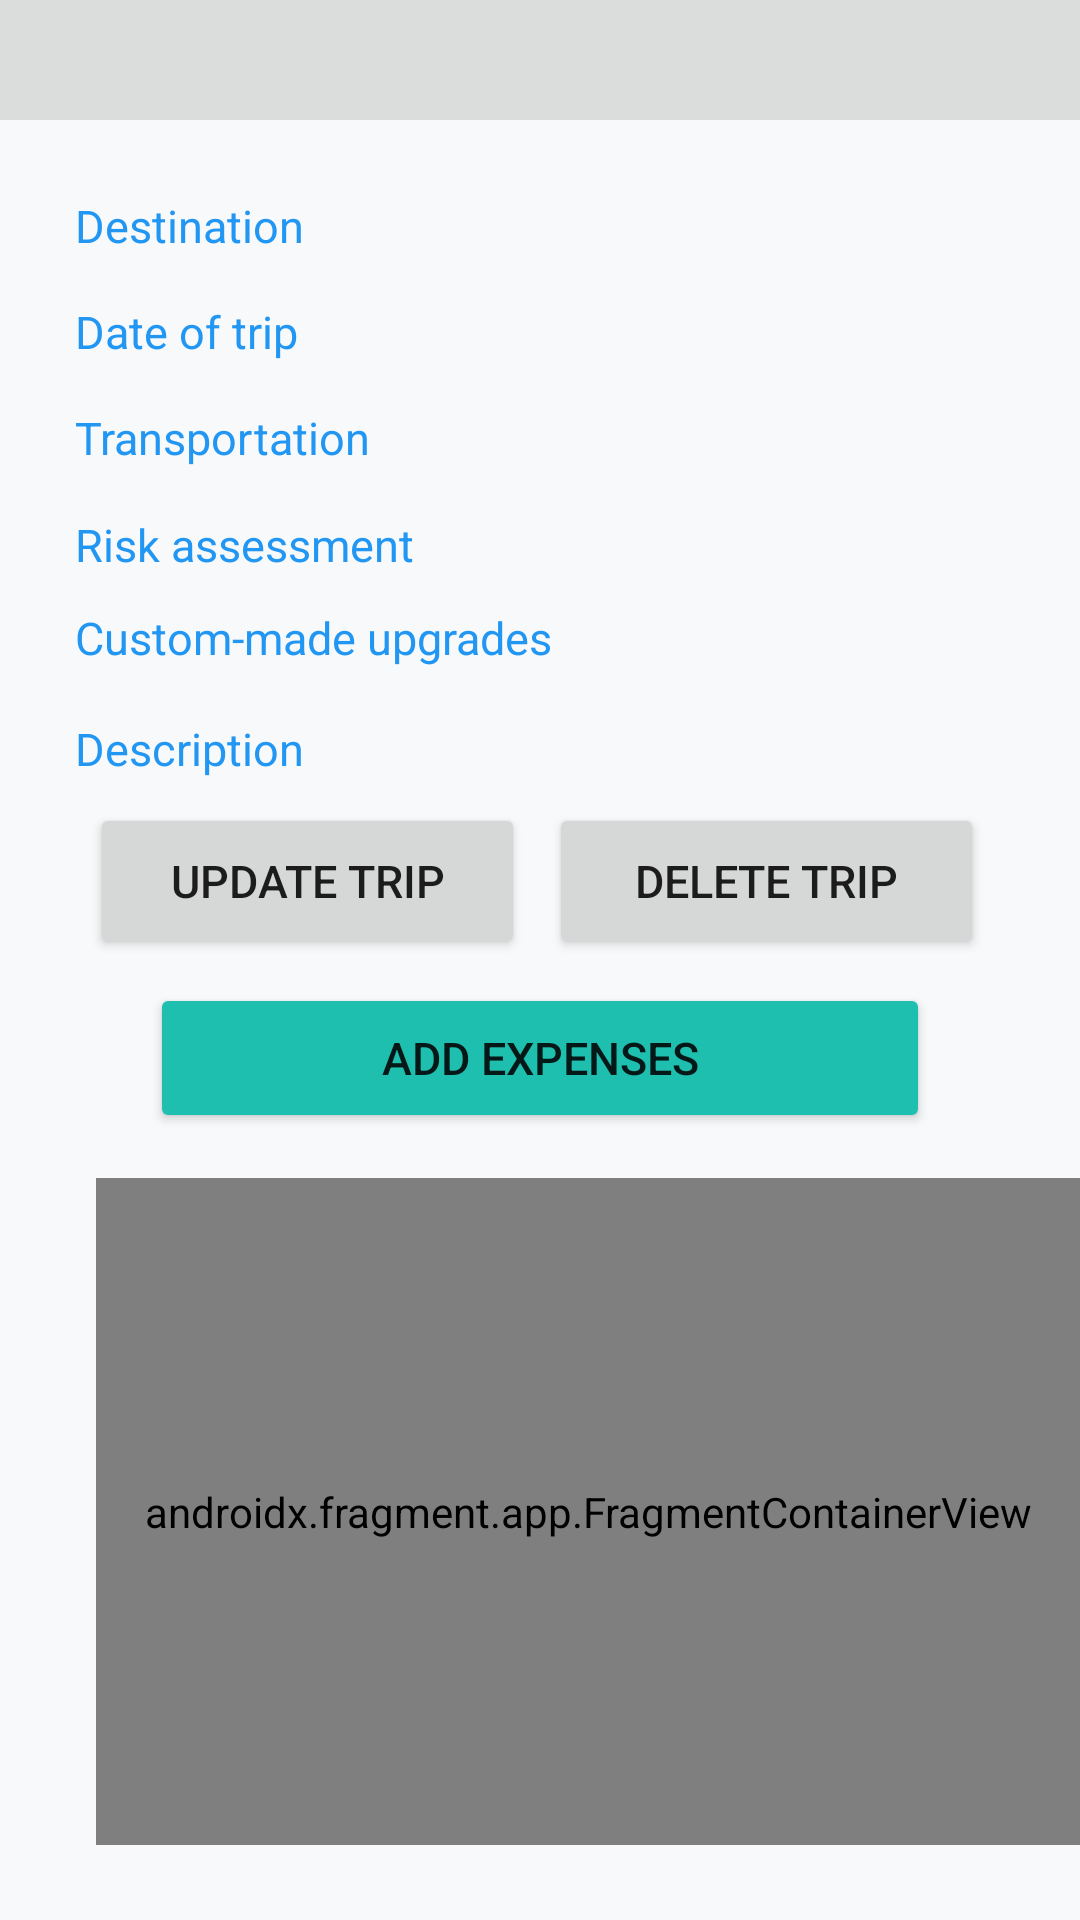

Here is an Android app screen rendered from its layout file. Give the layout XML and the strings, colors and styles it references.
<!-- AndroidManifest.xml: application theme Theme.TripApplication -->
<!-- res/layout/fragment_trip_detail.xml -->
<?xml version="1.0" encoding="utf-8"?>
<FrameLayout xmlns:android="http://schemas.android.com/apk/res/android"
    xmlns:app="http://schemas.android.com/apk/res-auto"
    xmlns:tools="http://schemas.android.com/tools"
    android:layout_width="match_parent"
    android:layout_height="match_parent"
    tools:context=".ui.trip.TripDetailFragment">

    <androidx.constraintlayout.widget.ConstraintLayout
        android:layout_width="match_parent"
        android:layout_height="match_parent"
        android:background="#F7F9FA">

        <TextView
            android:id="@+id/detailTripName"
            android:layout_width="0dp"
            android:layout_height="40dp"
            android:background="#DBDDDD"
            android:textAlignment="center"
            android:textColor="#0C0C0C"
            android:textSize="24sp"
            android:textStyle="bold"
            app:layout_constraintEnd_toEndOf="parent"
            app:layout_constraintHorizontal_bias="0.498"
            app:layout_constraintStart_toStartOf="parent"
            app:layout_constraintTop_toTopOf="parent" />

        <TextView
            android:id="@+id/detailTripDestination"
            android:layout_width="0dp"
            android:layout_height="wrap_content"
            android:layout_marginStart="25dp"
            android:layout_marginEnd="25dp"
            android:textColor="#0C0C0C"
            android:textSize="15sp"
            app:layout_constraintEnd_toEndOf="parent"
            app:layout_constraintStart_toEndOf="@+id/detailTripDestinationLabel"
            app:layout_constraintTop_toTopOf="@+id/detailTripDestinationLabel" />

        <TextView
            android:id="@+id/detailTripDestinationLabel"
            android:layout_width="100dp"
            android:layout_height="wrap_content"
            android:layout_marginStart="25dp"
            android:layout_marginTop="25dp"
            android:text="Destination"
            android:textColor="#2196F3"
            android:textSize="15sp"
            app:layout_constraintStart_toStartOf="parent"
            app:layout_constraintTop_toBottomOf="@+id/detailTripName" />

        <TextView
            android:id="@+id/detailTripDate"
            android:layout_width="0dp"
            android:layout_height="wrap_content"
            android:textSize="15sp"
            app:layout_constraintEnd_toEndOf="@+id/detailTripDestination"
            app:layout_constraintStart_toStartOf="@+id/detailTripDestination"
            app:layout_constraintTop_toTopOf="@+id/detailTripDateLabel" />

        <TextView
            android:id="@+id/detailTripDateLabel"
            android:layout_width="0dp"
            android:layout_height="wrap_content"
            android:layout_marginTop="15dp"
            android:text="Date of trip"
            android:textColor="#2196F3"
            android:textSize="15sp"
            app:layout_constraintEnd_toEndOf="@+id/detailTripDestinationLabel"
            app:layout_constraintStart_toStartOf="@+id/detailTripDestinationLabel"
            app:layout_constraintTop_toBottomOf="@+id/detailTripDestination" />

        <TextView
            android:id="@+id/detailTransportation"
            android:layout_width="0dp"
            android:layout_height="wrap_content"
            android:textSize="15sp"
            app:layout_constraintEnd_toEndOf="@+id/detailTripDate"
            app:layout_constraintStart_toStartOf="@+id/detailTripDate"
            app:layout_constraintTop_toTopOf="@+id/detailTransportationLabel" />

        <TextView
            android:id="@+id/detailTransportationLabel"
            android:layout_width="0dp"
            android:layout_height="wrap_content"
            android:layout_marginTop="15dp"
            android:text="Transportation "
            android:textColor="#2196F3"
            android:textSize="15sp"
            app:layout_constraintEnd_toEndOf="@+id/detailTripDateLabel"
            app:layout_constraintStart_toStartOf="@+id/detailTripDateLabel"
            app:layout_constraintTop_toBottomOf="@+id/detailTripDate" />

        <TextView
            android:id="@+id/detailRisk"
            android:layout_width="156dp"
            android:layout_height="19dp"
            android:textSize="15sp"
            app:layout_constraintEnd_toEndOf="@+id/detailTransportation"
            app:layout_constraintHorizontal_bias="1.0"
            app:layout_constraintStart_toStartOf="@+id/detailTransportation"
            app:layout_constraintTop_toTopOf="@+id/detailRiskLabel" />

        <TextView
            android:id="@+id/detailRiskLabel"
            android:layout_width="137dp"
            android:layout_height="22dp"
            android:layout_marginTop="15dp"
            android:text="Risk assessment "
            android:textColor="#2196F3"
            android:textSize="15sp"
            app:layout_constraintBottom_toTopOf="@+id/detailUpgradeLabel"
            app:layout_constraintEnd_toEndOf="@+id/detailTransportationLabel"
            app:layout_constraintHorizontal_bias="0.0"
            app:layout_constraintStart_toStartOf="@+id/detailTransportationLabel"
            app:layout_constraintTop_toBottomOf="@+id/detailTransportation"
            app:layout_constraintVertical_bias="0.052" />

        <TextView
            android:id="@+id/detailUpgrade"
            android:layout_width="155dp"
            android:layout_height="17dp"
            android:layout_marginTop="8dp"
            android:textSize="15sp"
            app:layout_constraintEnd_toEndOf="@+id/detailRisk"
            app:layout_constraintHorizontal_bias="0.0"
            app:layout_constraintStart_toStartOf="@+id/detailRisk"
            app:layout_constraintTop_toTopOf="@+id/detailUpgradeLabel" />

        <TextView
            android:id="@+id/detailUpgradeLabel"
            android:layout_width="170dp"
            android:layout_height="25dp"
            android:layout_marginTop="12dp"
            android:text="Custom-made upgrades "
            android:textColor="#2196F3"
            android:textSize="15sp"
            app:layout_constraintEnd_toEndOf="@+id/detailRiskLabel"
            app:layout_constraintHorizontal_bias="0.0"
            app:layout_constraintStart_toStartOf="@+id/detailRiskLabel"
            app:layout_constraintTop_toBottomOf="@+id/detailRisk" />

        <TextView
            android:id="@+id/detailDescription"
            android:layout_width="0dp"
            android:layout_height="wrap_content"
            android:textSize="15sp"
            app:layout_constraintEnd_toEndOf="@+id/detailUpgrade"
            app:layout_constraintHorizontal_bias="1.0"
            app:layout_constraintStart_toStartOf="@+id/detailUpgrade"
            app:layout_constraintTop_toTopOf="@+id/detailDescriptionLabel" />

        <TextView
            android:id="@+id/detailDescriptionLabel"
            android:layout_width="0dp"
            android:layout_height="wrap_content"
            android:layout_marginTop="12dp"
            android:text="Description "
            android:textColor="#2196F3"
            android:textSize="15sp"
            app:layout_constraintEnd_toEndOf="@+id/detailUpgradeLabel"
            app:layout_constraintHorizontal_bias="0.0"
            app:layout_constraintStart_toStartOf="@+id/detailUpgradeLabel"
            app:layout_constraintTop_toBottomOf="@+id/detailUpgrade" />

        <Button
            android:id="@+id/updateTripButton"
            android:layout_width="145dp"
            android:layout_height="52dp"
            android:layout_marginStart="36dp"
            android:layout_marginTop="8dp"
            android:layout_marginEnd="16dp"
            android:text="Update Trip"
            android:textSize="15sp"
            app:layout_constraintEnd_toStartOf="@+id/deleteTripButton"
            app:layout_constraintHorizontal_bias="0.44"
            app:layout_constraintStart_toStartOf="parent"
            app:layout_constraintTop_toBottomOf="@+id/detailDescription" />

        <Button
            android:id="@+id/deleteTripButton"
            android:layout_width="145dp"
            android:layout_height="52dp"
            android:layout_marginTop="8dp"
            android:layout_marginEnd="32dp"
            android:text="Delete Trip"
            android:textSize="15sp"
            app:layout_constraintEnd_toEndOf="parent"
            app:layout_constraintTop_toBottomOf="@+id/detailDescription" />

        <Button
            android:id="@+id/tripExpenseButton"
            android:layout_width="0dp"
            android:layout_height="50dp"
            android:layout_marginStart="50dp"
            android:layout_marginTop="8dp"
            android:layout_marginEnd="50dp"
            android:backgroundTint="#1FBFB0"
            android:text="Add Expenses"
            android:textSize="15sp"
            app:layout_constraintEnd_toEndOf="parent"
            app:layout_constraintHorizontal_bias="0.0"
            app:layout_constraintStart_toStartOf="parent"
            app:layout_constraintTop_toBottomOf="@+id/updateTripButton" />

        <androidx.fragment.app.FragmentContainerView
            android:id="@+id/expenseList"
            android:name="com.vothilena.tripapplication.ui.expense.ExpenseFragment"
            android:layout_width="0dp"
            android:layout_height="0dp"
            android:layout_marginStart="32dp"
            android:layout_marginTop="15dp"
            android:layout_marginBottom="25dp"
            app:layout_constraintBottom_toBottomOf="parent"
            app:layout_constraintEnd_toEndOf="parent"
            app:layout_constraintStart_toStartOf="parent"
            app:layout_constraintTop_toBottomOf="@+id/tripExpenseButton"
            tools:layout="@layout/fragment_expense" />

    </androidx.constraintlayout.widget.ConstraintLayout>
</FrameLayout>
<!-- res/layout/fragment_expense.xml (included above) -->
<?xml version="1.0" encoding="utf-8"?>
<FrameLayout xmlns:android="http://schemas.android.com/apk/res/android"
    xmlns:tools="http://schemas.android.com/tools"
    xmlns:app="http://schemas.android.com/apk/res-auto"
    android:layout_width="match_parent"
    android:layout_height="match_parent"
    tools:context=".ui.expense.ExpenseFragment">


    <androidx.constraintlayout.widget.ConstraintLayout
        android:layout_width="match_parent"
        android:layout_height="match_parent">

        <androidx.recyclerview.widget.RecyclerView
            android:id="@+id/expenseListRecylerView"
            android:layout_width="match_parent"
            android:layout_height="match_parent"
            app:layout_constraintBottom_toBottomOf="parent"
            app:layout_constraintEnd_toEndOf="parent"
            app:layout_constraintHorizontal_bias="0.0"
            app:layout_constraintStart_toStartOf="parent">

        </androidx.recyclerview.widget.RecyclerView>

        <TextView
            android:id="@+id/no_data_input"
            android:layout_width="wrap_content"
            android:layout_height="wrap_content"
            android:alpha="0.4"
            android:text="No Data Input"
            android:textColor="#504E4E"
            android:textSize="20sp"
            android:visibility="gone"
            app:layout_constraintBottom_toTopOf="@+id/empty_box"
            app:layout_constraintEnd_toEndOf="parent"
            app:layout_constraintStart_toStartOf="parent"
            app:layout_constraintTop_toTopOf="parent"
            app:layout_constraintVertical_bias="0.833" />

        <ImageView
            android:id="@+id/empty_box"
            android:layout_width="wrap_content"
            android:layout_height="wrap_content"
            android:alpha="0.1"
            android:visibility="gone"
            app:layout_constraintBottom_toBottomOf="@+id/expenseListRecylerView"
            app:layout_constraintEnd_toEndOf="parent"
            app:layout_constraintStart_toStartOf="parent"
            app:layout_constraintTop_toTopOf="parent"
            app:srcCompat="@drawable/ic_empty_box" />

    </androidx.constraintlayout.widget.ConstraintLayout>


</FrameLayout>
<!-- resources referenced by this layout -->
<resources>
  <style name="Theme.TripApplication" parent="Theme.MaterialComponents.DayNight.DarkActionBar">
          
          <item name="colorPrimary">@color/purple_500</item>
          <item name="colorPrimaryVariant">@color/purple_700</item>
          <item name="colorOnPrimary">@color/white</item>
          
          <item name="colorSecondary">@color/teal_200</item>
          <item name="colorSecondaryVariant">@color/teal_700</item>
          <item name="colorOnSecondary">@color/black</item>
          
          <item name="android:statusBarColor">?attr/colorPrimaryVariant</item>
          
      </style>
  <!-- not gathered from this repository: default colours our renderer supplied (Android Studio template values) -->
  <color name="purple_500">#FF6200EE</color>
  <color name="purple_700">#FF3700B3</color>
  <color name="teal_200">#FF03DAC5</color>
  <color name="teal_700">#FF018786</color>
  <color name="black">#FF000000</color>
  <color name="white">#FFFFFFFF</color>
</resources>
